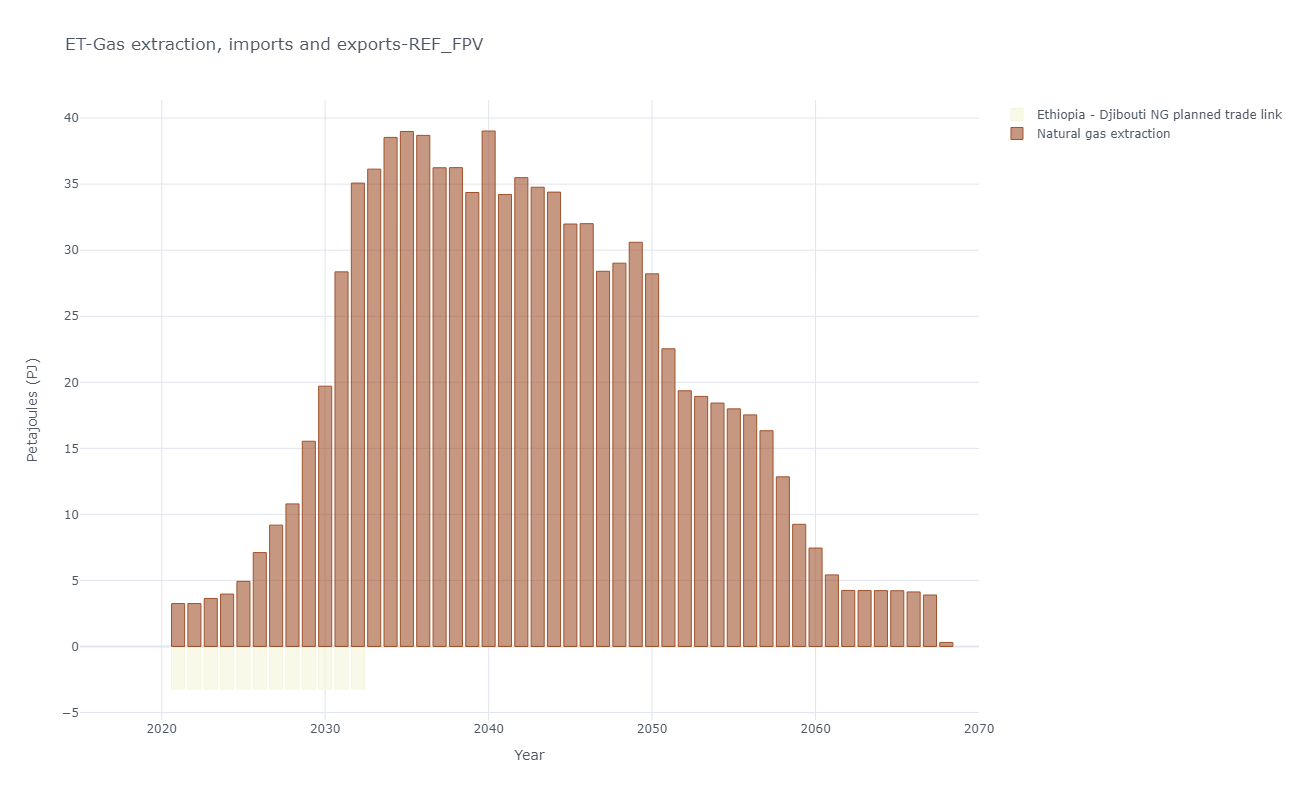

The table this chart was drawn from, first rows:
, y, Ethiopia - Djibouti NG planned trade lin…, Natural gas extraction
0, 2021, -3.217, 3.25
1, 2022, -3.217, 3.25
2, 2023, -3.217, 3.636
3, 2024, -3.217, 3.97
4, 2025, -3.217, 4.932
5, 2026, -3.217, 7.109
6, 2027, -3.217, 9.188
7, 2028, -3.217, 10.8
8, 2029, -3.217, 15.54
9, 2030, -3.217, 19.71
10, 2031, -3.217, 28.36
11, 2032, -3.217, 35.08
12, 2033, 0.0, 36.14
13, 2034, 0.0, 38.54
14, 2035, 0.0, 38.99
15, 2036, 0.0, 38.69
16, 2037, 0.0, 36.24
17, 2038, 0.0, 36.25
18, 2039, 0.0, 34.37
19, 2040, 0.0, 39.02
20, 2041, 0.0, 34.22
21, 2042, 0.0, 35.49
22, 2043, 0.0, 34.77
23, 2044, 0.0, 34.4
24, 2045, 0.0, 31.98
25, 2046, 0.0, 32.01
26, 2047, 0.0, 28.4
27, 2048, 0.0, 29.02
28, 2049, 0.0, 30.6
29, 2050, 0.0, 28.21
30, 2051, 0.0, 22.54
31, 2052, 0.0, 19.36
32, 2053, 0.0, 18.93
33, 2054, 0.0, 18.43
34, 2055, 0.0, 17.99
35, 2056, 0.0, 17.53
36, 2057, 0.0, 16.33
37, 2058, 0.0, 12.84
38, 2059, 0.0, 9.25
39, 2060, 0.0, 7.452
40, 2061, 0.0, 5.421
41, 2062, 0.0, 4.242
42, 2063, 0.0, 4.235
43, 2064, 0.0, 4.228
44, 2065, 0.0, 4.222
45, 2066, 0.0, 4.13
46, 2067, 0.0, 3.898
47, 2068, 0.0, 0.3083
